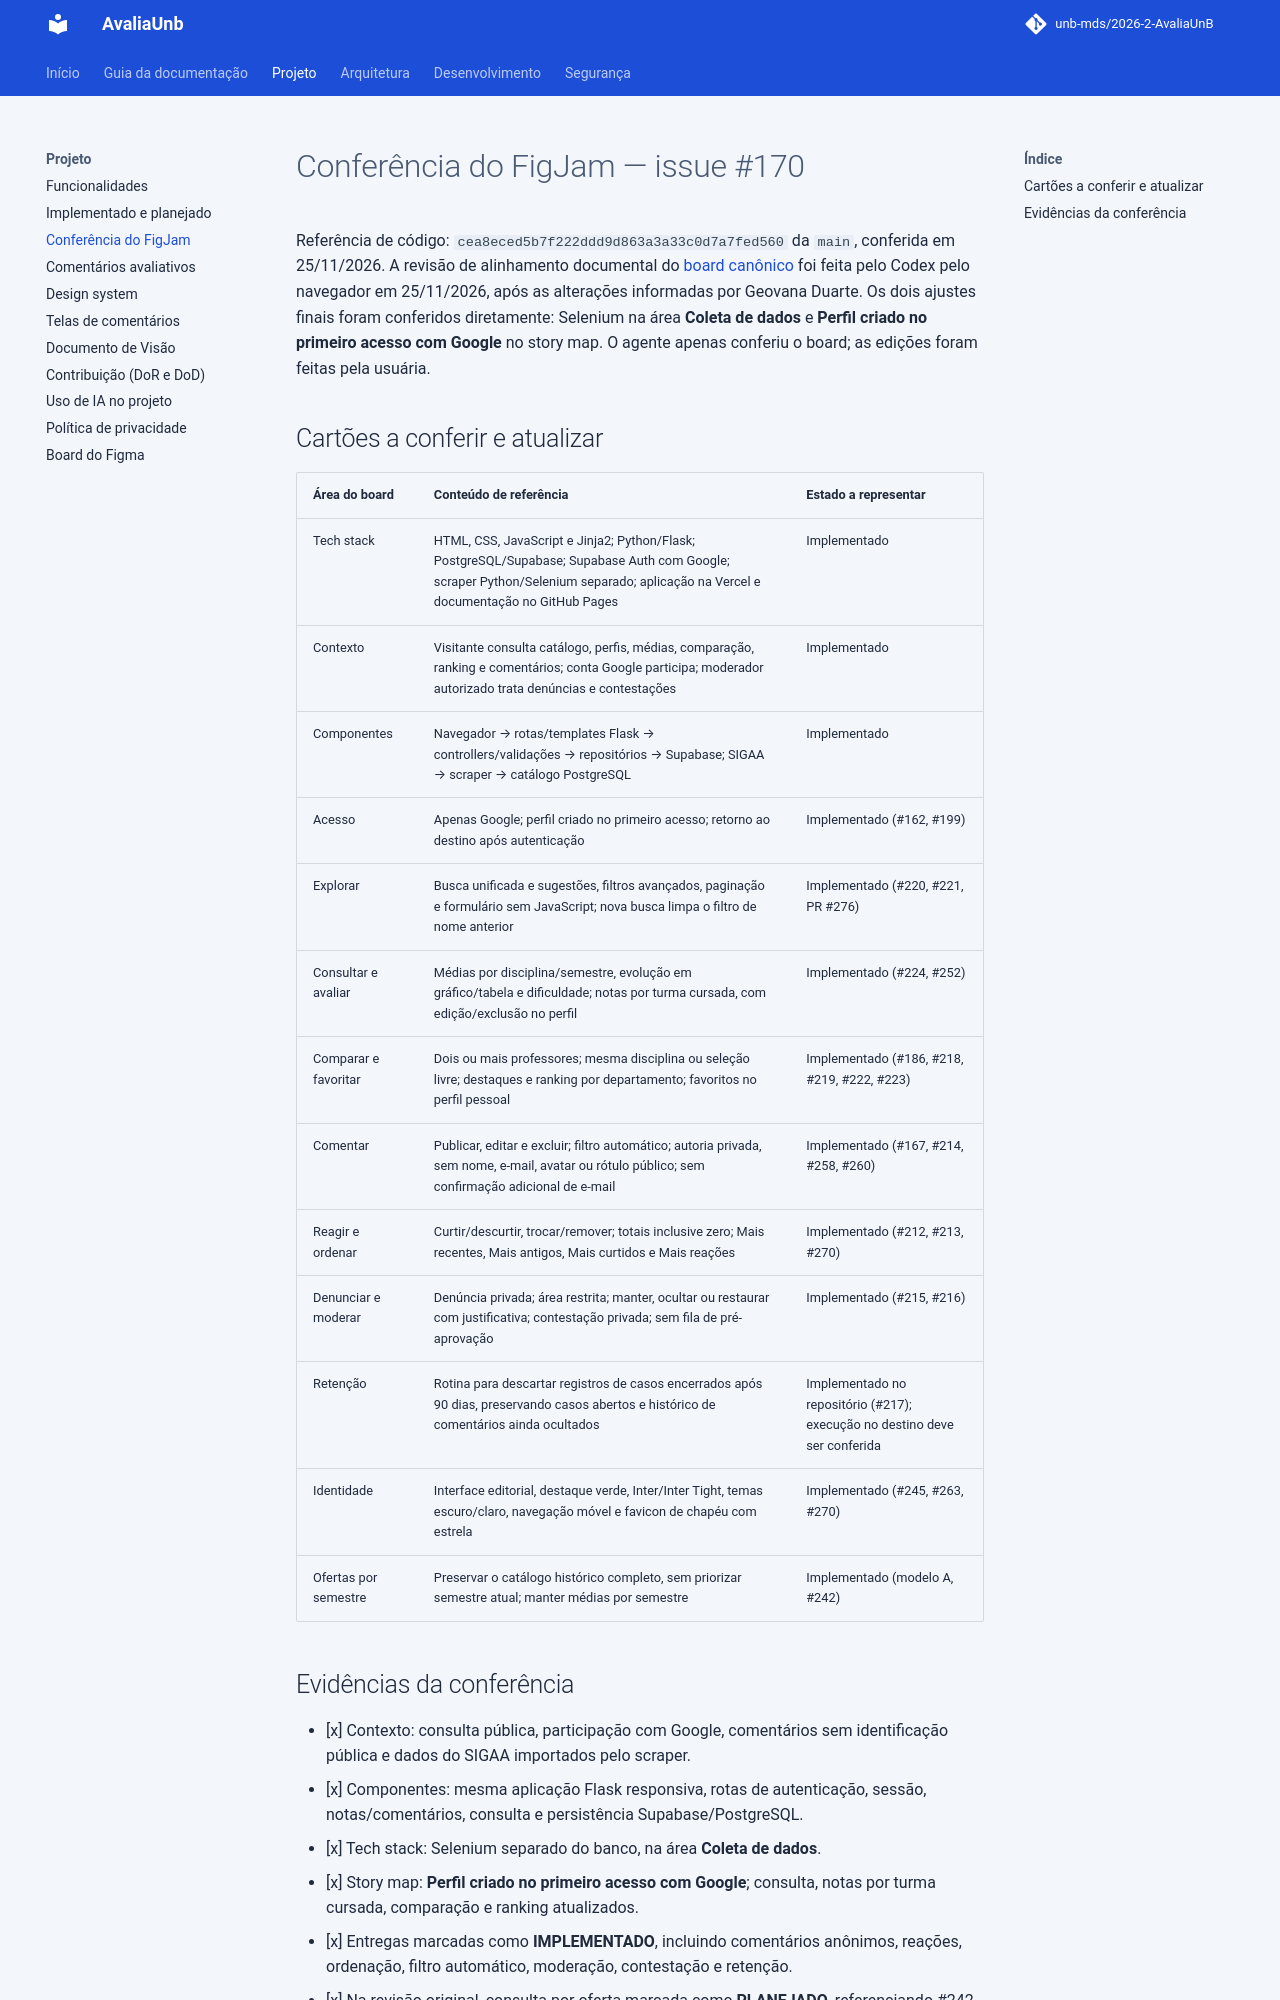

repository: unb-mds/2026-2-AvaliaUnB · page: REVISAO_FIGJAM/index.html · generator: mkdocs

# Conferência do FigJam — issue #170

Referência de código: `cea8eced5b7f222ddd9d863a3a33c0d7a7fed560` da `main`,
conferida em 25/11/2026. A revisão de alinhamento documental do
[board canônico](https://www.figma.com/board/PgqkPopVXOiSqm9gD5RRNv/AvaliaAi---Template-MDS?node-id=0-1)
foi feita pelo Codex pelo navegador em 25/11/2026, após as alterações informadas
por Geovana Duarte. Os dois ajustes finais foram conferidos diretamente:
Selenium na área **Coleta de dados** e **Perfil criado no primeiro acesso com Google**
no story map. O agente apenas conferiu o board; as edições foram feitas pela usuária.

## Cartões a conferir e atualizar

| Área do board | Conteúdo de referência | Estado a representar |
|---|---|---|
| Tech stack | HTML, CSS, JavaScript e Jinja2; Python/Flask; PostgreSQL/Supabase; Supabase Auth com Google; scraper Python/Selenium separado; aplicação na Vercel e documentação no GitHub Pages | Implementado |
| Contexto | Visitante consulta catálogo, perfis, médias, comparação, ranking e comentários; conta Google participa; moderador autorizado trata denúncias e contestações | Implementado |
| Componentes | Navegador → rotas/templates Flask → controllers/validações → repositórios → Supabase; SIGAA → scraper → catálogo PostgreSQL | Implementado |
| Acesso | Apenas Google; perfil criado no primeiro acesso; retorno ao destino após autenticação | Implementado (#162, #199) |
| Explorar | Busca unificada e sugestões, filtros avançados, paginação e formulário sem JavaScript; nova busca limpa o filtro de nome anterior | Implementado (#220, #221, PR #276) |
| Consultar e avaliar | Médias por disciplina/semestre, evolução em gráfico/tabela e dificuldade; notas por turma cursada, com edição/exclusão no perfil | Implementado (#224, #252) |
| Comparar e favoritar | Dois ou mais professores; mesma disciplina ou seleção livre; destaques e ranking por departamento; favoritos no perfil pessoal | Implementado (#186, #218, #219, #222, #223) |
| Comentar | Publicar, editar e excluir; filtro automático; autoria privada, sem nome, e-mail, avatar ou rótulo público; sem confirmação adicional de e-mail | Implementado (#167, #214, #258, #260) |
| Reagir e ordenar | Curtir/descurtir, trocar/remover; totais inclusive zero; Mais recentes, Mais antigos, Mais curtidos e Mais reações | Implementado (#212, #213, #270) |
| Denunciar e moderar | Denúncia privada; área restrita; manter, ocultar ou restaurar com justificativa; contestação privada; sem fila de pré-aprovação | Implementado (#215, #216) |
| Retenção | Rotina para descartar registros de casos encerrados após 90 dias, preservando casos abertos e histórico de comentários ainda ocultados | Implementado no repositório (#217); execução no destino deve ser conferida |
| Identidade | Interface editorial, destaque verde, Inter/Inter Tight, temas escuro/claro, navegação móvel e favicon de chapéu com estrela | Implementado (#245, #263, #270) |
| Ofertas por semestre | Preservar o catálogo histórico completo, sem priorizar semestre atual; manter médias por semestre | Implementado (modelo A, #242) |
